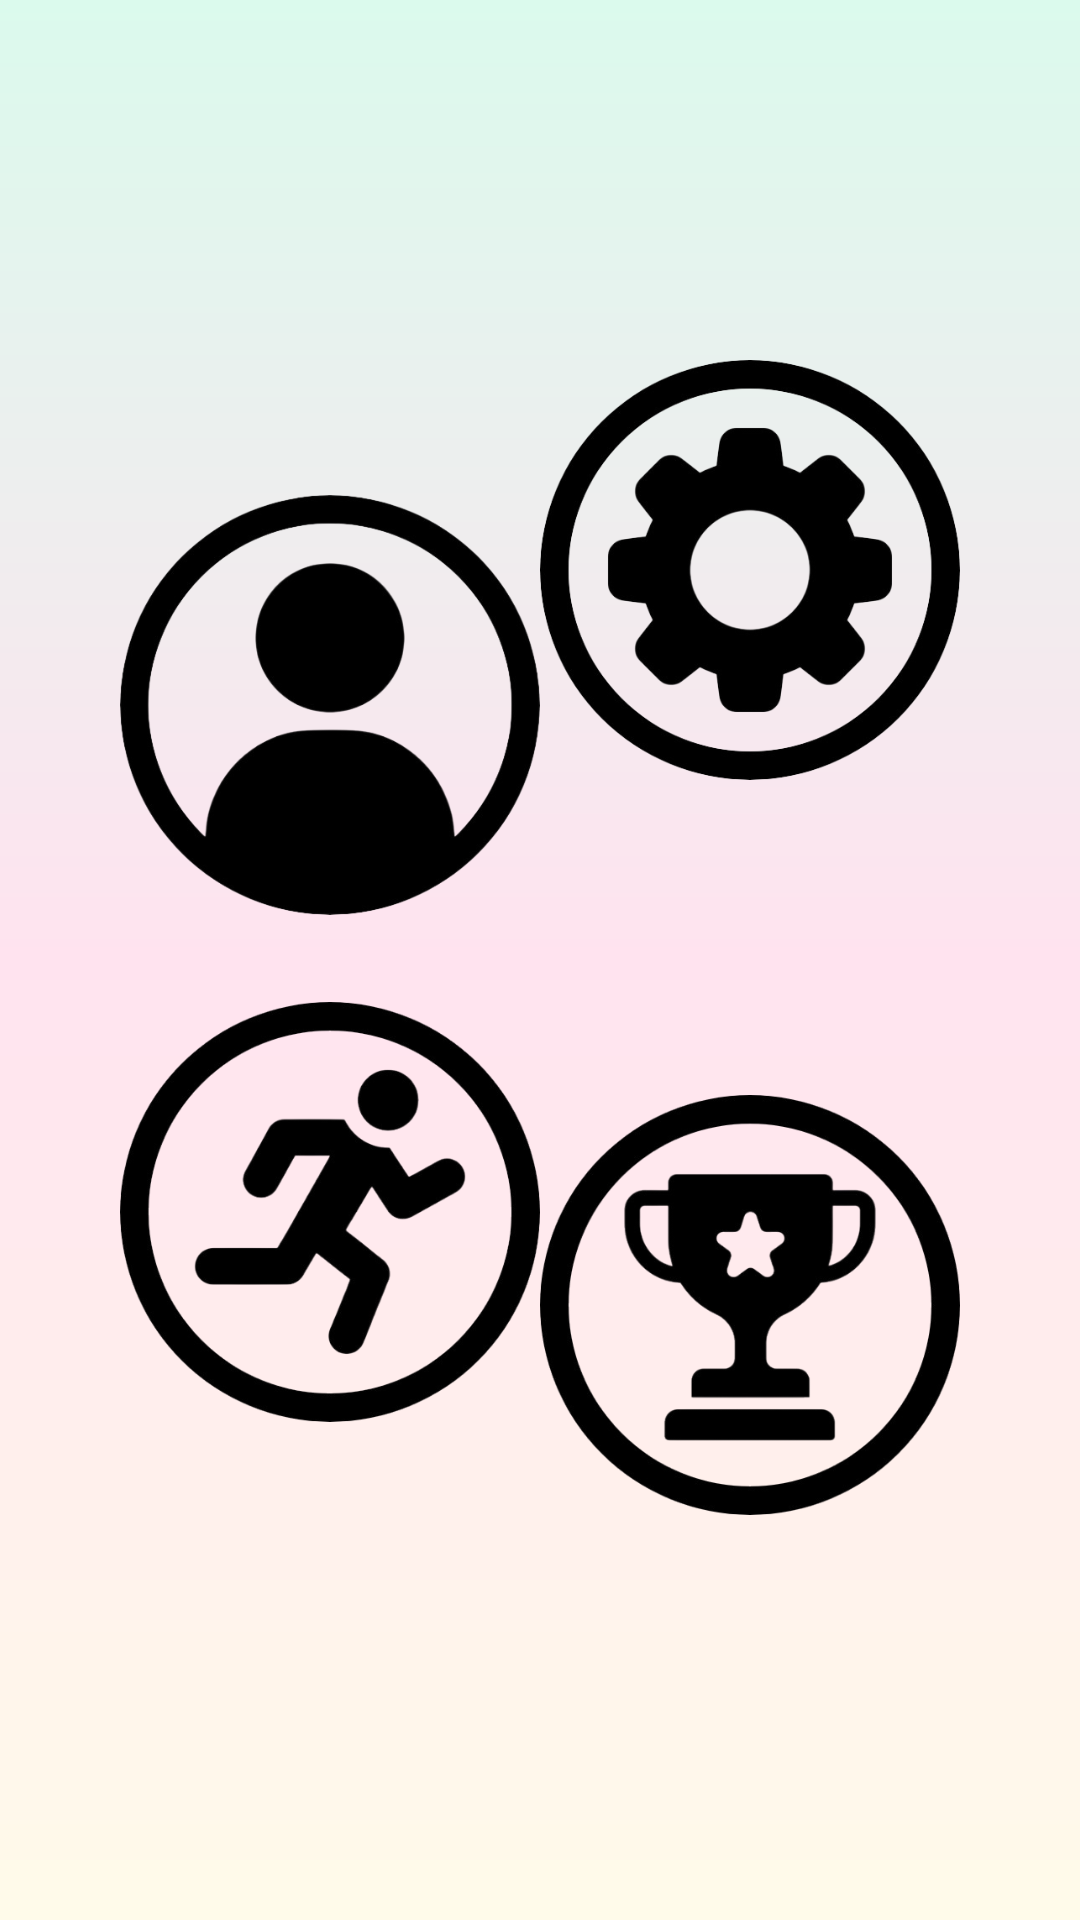

This screen was rendered from an Android layout file. Write that file and the resources it references.
<!-- AndroidManifest.xml: application theme Theme.StepToTheBeat -->
<!-- res/layout/home_activity.xml -->
<?xml version="1.0" encoding="utf-8"?>
<androidx.constraintlayout.widget.ConstraintLayout
    xmlns:android="http://schemas.android.com/apk/res/android"
    xmlns:app="http://schemas.android.com/apk/res-auto"
    xmlns:tools="http://schemas.android.com/tools"
    android:id="@+id/home"
    android:layout_width="match_parent"
    android:layout_height="match_parent"
    android:background="@drawable/background_gradient"
    tools:context=".HomeActivity">

    <FrameLayout
        android:id="@+id/scene_root"
        android:layout_width="match_parent"
        android:layout_height="match_parent">
    </FrameLayout>

    
    <ImageView
        android:id="@+id/appTitle"
        android:layout_width="1900dp"
        android:layout_height="1900dp"
        android:paddingLeft="90dp"
        android:paddingTop="60dp"
        android:src="@drawable/title"
        android:adjustViewBounds="true"
        android:contentDescription="@string/app_name"
        android:gravity="center"
        android:scaleType="centerInside"
        app:layout_constraintTop_toTopOf="parent"
        app:layout_constraintBottom_toBottomOf="parent"
        app:layout_constraintStart_toStartOf="parent"
        app:layout_constraintEnd_toEndOf="parent"
        />

    
    <ImageView
        android:id="@+id/profileImage"
        android:layout_width="140dp"
        android:layout_height="230dp"
        android:layout_marginStart="40dp"
        android:layout_marginTop="120dp"
        android:contentDescription="Profile Image"
        android:src="@drawable/profile"
        android:transitionName="profile"
        app:layout_constraintStart_toStartOf="parent"
        app:layout_constraintTop_toTopOf="parent" />

    
    <androidx.appcompat.widget.AppCompatImageButton
        android:id="@+id/settingsButton"
        android:transitionName="settings"
        android:layout_width="140dp"
        android:layout_height="140dp"
        android:src="@drawable/settings_gear"
        android:contentDescription="Settings"
        android:layout_marginTop="120dp"
        android:layout_marginEnd="40dp"
        android:scaleType="centerInside"
        android:background="@android:color/transparent"
        app:layout_constraintTop_toTopOf="parent"
        app:layout_constraintEnd_toEndOf="parent"/>

    
    <androidx.appcompat.widget.AppCompatImageButton
        android:id="@+id/startWorkoutButton"
        android:transitionName="start"
        android:layout_width="140dp"
        android:layout_height="140dp"
        android:src="@drawable/run"
        android:contentDescription="Start Workout"
        android:layout_marginBottom="166dp"
        android:layout_marginStart="40dp"
        android:scaleType="centerInside"
        android:background="@android:color/transparent"
        app:layout_constraintBottom_toBottomOf="parent"
        app:layout_constraintStart_toStartOf="parent"/>

    
    <androidx.appcompat.widget.AppCompatImageButton
        android:id="@+id/achievementsButton"
        android:transitionName="achievements"
        android:layout_width="140dp"
        android:layout_height="140dp"
        android:src="@drawable/trophy"
        android:contentDescription="Achievements"
        android:layout_marginBottom="135dp"
        android:layout_marginEnd="40dp"
        android:scaleType="centerInside"
        android:background="@android:color/transparent"
        app:layout_constraintBottom_toBottomOf="parent"
        app:layout_constraintEnd_toEndOf="parent"/>

</androidx.constraintlayout.widget.ConstraintLayout>
<!-- resources referenced by this layout -->
<resources>
  <!-- drawable background_gradient (drawable) -->
  <?xml version="1.0" encoding="utf-8"?>
  <shape xmlns:android="http://schemas.android.com/apk/res/android">
      <gradient
          android:startColor="#DBFAED"
          android:centerColor="#FFE3EF"
          android:endColor="#FFFBEA"
          android:angle="35" />
  </shape>
  <!-- drawable profile: png bitmap (drawable, 68965 bytes) -->
  <!-- drawable run: png bitmap (drawable, 79588 bytes) -->
  <!-- drawable settings_gear: png bitmap (drawable, 85418 bytes) -->
  <!-- drawable trophy: png bitmap (drawable, 76406 bytes) -->
  <string name="app_name">Step to the Beat</string>
  <style name="Theme.StepToTheBeat" parent="Base.Theme.StepToTheBeat" />
  <style name="Base.Theme.StepToTheBeat" parent="Theme.Material3.DayNight.NoActionBar">
          
           <item name="colorPrimary">@color/white</item>
          <item name="colorOnPrimary">@color/black</item>
      </style>
  <color name="white">#FFFFFFFF</color>
  <color name="black">#FF000000</color>
</resources>
